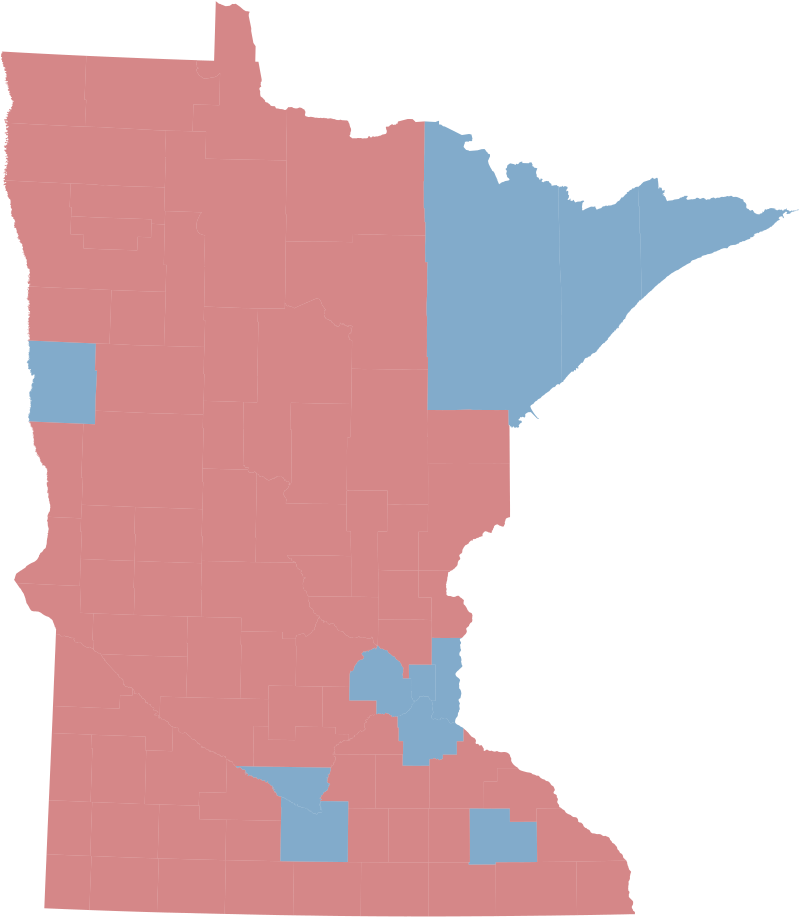

The table this chart was drawn from, first rows:
id, county, winner, winner_margin, wmargin, votes_sqmi, total_votes, votes_obj
10, Carver, R, 15.23, -15.23, , 53770, [ { "name": "Jim Schultz", "votes": 3096…
11, Cass, R, 35.70, -35.7, , 15165, [ { "name": "Jim Schultz", "votes": 1028…
12, Chippewa, R, 34.04, -34.04, , 4913, [ { "name": "Jim Schultz", "votes": 3292…
13, Chisago, R, 32.67, -32.67, , 25689, [ { "name": "Jim Schultz", "votes": 1703…
14, Clay, DFL, 0.25, 0.25, , 22016, [ { "name": "Keith Ellison", "votes": 11…
15, Clearwater, R, 51.05, -51.05, , 3530, [ { "name": "Jim Schultz", "votes": 2665…
16, Cook, DFL, 31.90, 31.9, , 3198, [ { "name": "Keith Ellison", "votes": 21…
17, Cottonwood, R, 41.72, -41.72, , 4588, [ { "name": "Jim Schultz", "votes": 3250…
18, Crow Wing, R, 33.68, -33.68, , 32426, [ { "name": "Jim Schultz", "votes": 2166…
19, Dakota, DFL, 5.70, 5.7, , 199054, [ { "name": "Keith Ellison", "votes": 10…
20, Dodge, R, 33.98, -33.98, , 9223, [ { "name": "Jim Schultz", "votes": 6176…
21, Douglas, R, 37.56, -37.56, , 19568, [ { "name": "Jim Schultz", "votes": 1345…
22, Faribault, R, 35.88, -35.88, , 5993, [ { "name": "Jim Schultz", "votes": 4069…
23, Fillmore, R, 22.24, -22.24, , 9395, [ { "name": "Jim Schultz", "votes": 5738…
24, Freeborn, R, 20.17, -20.17, , 12942, [ { "name": "Jim Schultz", "votes": 7774…
25, Goodhue, R, 18.06, -18.06, , 22931, [ { "name": "Jim Schultz", "votes": 1352…
26, Grant, R, 28.60, -28.6, , 2930, [ { "name": "Jim Schultz", "votes": 1882…
27, Hennepin, DFL, 36.30, 36.3, , 571006, [ { "name": "Keith Ellison", "votes": 38…
28, Houston, R, 17.55, -17.55, , 8659, [ { "name": "Jim Schultz", "votes": 5089…
29, Hubbard, R, 32.89, -32.89, , 10612, [ { "name": "Jim Schultz", "votes": 7046…
30, Isanti, R, 40.73, -40.73, , 18765, [ { "name": "Jim Schultz", "votes": 1319…
31, Itasca, R, 18.97, -18.97, , 21210, [ { "name": "Jim Schultz", "votes": 1261…
32, Jackson, R, 42.17, -42.17, , 4520, [ { "name": "Jim Schultz", "votes": 3212…
33, Kanabec, R, 38.42, -38.42, , 7117, [ { "name": "Jim Schultz", "votes": 4924…
34, Kandiyohi, R, 31.75, -31.75, , 18140, [ { "name": "Jim Schultz", "votes": 1194…
35, Kittson, R, 27.45, -27.45, , 1880, [ { "name": "Jim Schultz", "votes": 1197…
36, Koochiching, R, 25.48, -25.48, , 5201, [ { "name": "Jim Schultz", "votes": 3262…
37, Lac Qui Parle, R, 30.03, -30.03, , 3120, [ { "name": "Jim Schultz", "votes": 2028…
38, Lake, DFL, 2.05, 2.05, , 5630, [ { "name": "Keith Ellison", "votes": 28…
39, Lake of the Woods, R, 51.19, -51.19, , 1803, [ { "name": "Jim Schultz", "votes": 1362…
40, Le Sueur, R, 34.56, -34.56, , 13117, [ { "name": "Jim Schultz", "votes": 8820…
41, Lincoln, R, 37.60, -37.6, , 2415, [ { "name": "Jim Schultz", "votes": 1660…
42, Lyon, R, 33.58, -33.58, , 9738, [ { "name": "Jim Schultz", "votes": 6501…
43, McLeod, R, 40.37, -40.37, , 16357, [ { "name": "Jim Schultz", "votes": 1147…
44, Mahnomen, R, 18.44, -18.44, , 1622, [ { "name": "Jim Schultz", "votes": 960,…
45, Marshall, R, 49.61, -49.61, , 3991, [ { "name": "Jim Schultz", "votes": 2984…
46, Martin, R, 41.62, -41.62, , 8292, [ { "name": "Jim Schultz", "votes": 5871…
47, Meeker, R, 43.77, -43.77, , 10762, [ { "name": "Jim Schultz", "votes": 7730…
48, Mille Lacs, R, 39.95, -39.95, , 11030, [ { "name": "Jim Schultz", "votes": 7711…
49, Morrison, R, 55.96, -55.96, , 15351, [ { "name": "Jim Schultz", "votes": 1196…
50, Mower, R, 7.21, -7.21, , 13995, [ { "name": "Jim Schultz", "votes": 7499…
51, Murray, R, 43.20, -43.2, , 3870, [ { "name": "Jim Schultz", "votes": 2769…
52, Nicollet, DFL, 0.12, 0.12, , 15164, [ { "name": "Keith Ellison", "votes": 75…
53, Nobles, R, 37.59, -37.59, , 6017, [ { "name": "Jim Schultz", "votes": 4136…
54, Norman, R, 20.24, -20.24, , 2461, [ { "name": "Jim Schultz", "votes": 1478…
55, Olmsted, DFL, 6.58, 6.58, , 67554, [ { "name": "Keith Ellison", "votes": 35…
56, Otter Tail, R, 38.17, -38.17, , 28329, [ { "name": "Jim Schultz", "votes": 1955…
57, Pennington, R, 32.93, -32.93, , 5393, [ { "name": "Jim Schultz", "votes": 3583…
58, Pine, R, 33.38, -33.38, , 12335, [ { "name": "Jim Schultz", "votes": 8220…
59, Pipestone, R, 51.84, -51.84, , 3744, [ { "name": "Jim Schultz", "votes": 2841…
60, Polk, R, 37.77, -37.77, , 10798, [ { "name": "Jim Schultz", "votes": 7436…
61, Pope, R, 31.15, -31.15, , 5641, [ { "name": "Jim Schultz", "votes": 3697…
62, Ramsey, DFL, 40.37, 40.37, , 215236, [ { "name": "Keith Ellison", "votes": 15…
63, Red Lake, R, 37.25, -37.25, , 1565, [ { "name": "Jim Schultz", "votes": 1073…
64, Redwood, R, 47.66, -47.66, , 6400, [ { "name": "Jim Schultz", "votes": 4723…
65, Renville, R, 40.87, -40.87, , 6251, [ { "name": "Jim Schultz", "votes": 4402…
66, Rice, R, 1.99, -1.99, , 28213, [ { "name": "Jim Schultz", "votes": 1437…
67, Rock, R, 44.20, -44.2, , 4095, [ { "name": "Jim Schultz", "votes": 2951…
68, Roseau, R, 52.96, -52.96, , 6436, [ { "name": "Jim Schultz", "votes": 4922…
69, Saint Louis, DFL, 13.80, 13.8, , 92358, [ { "name": "Keith Ellison", "votes": 52…
... 27 more rows
